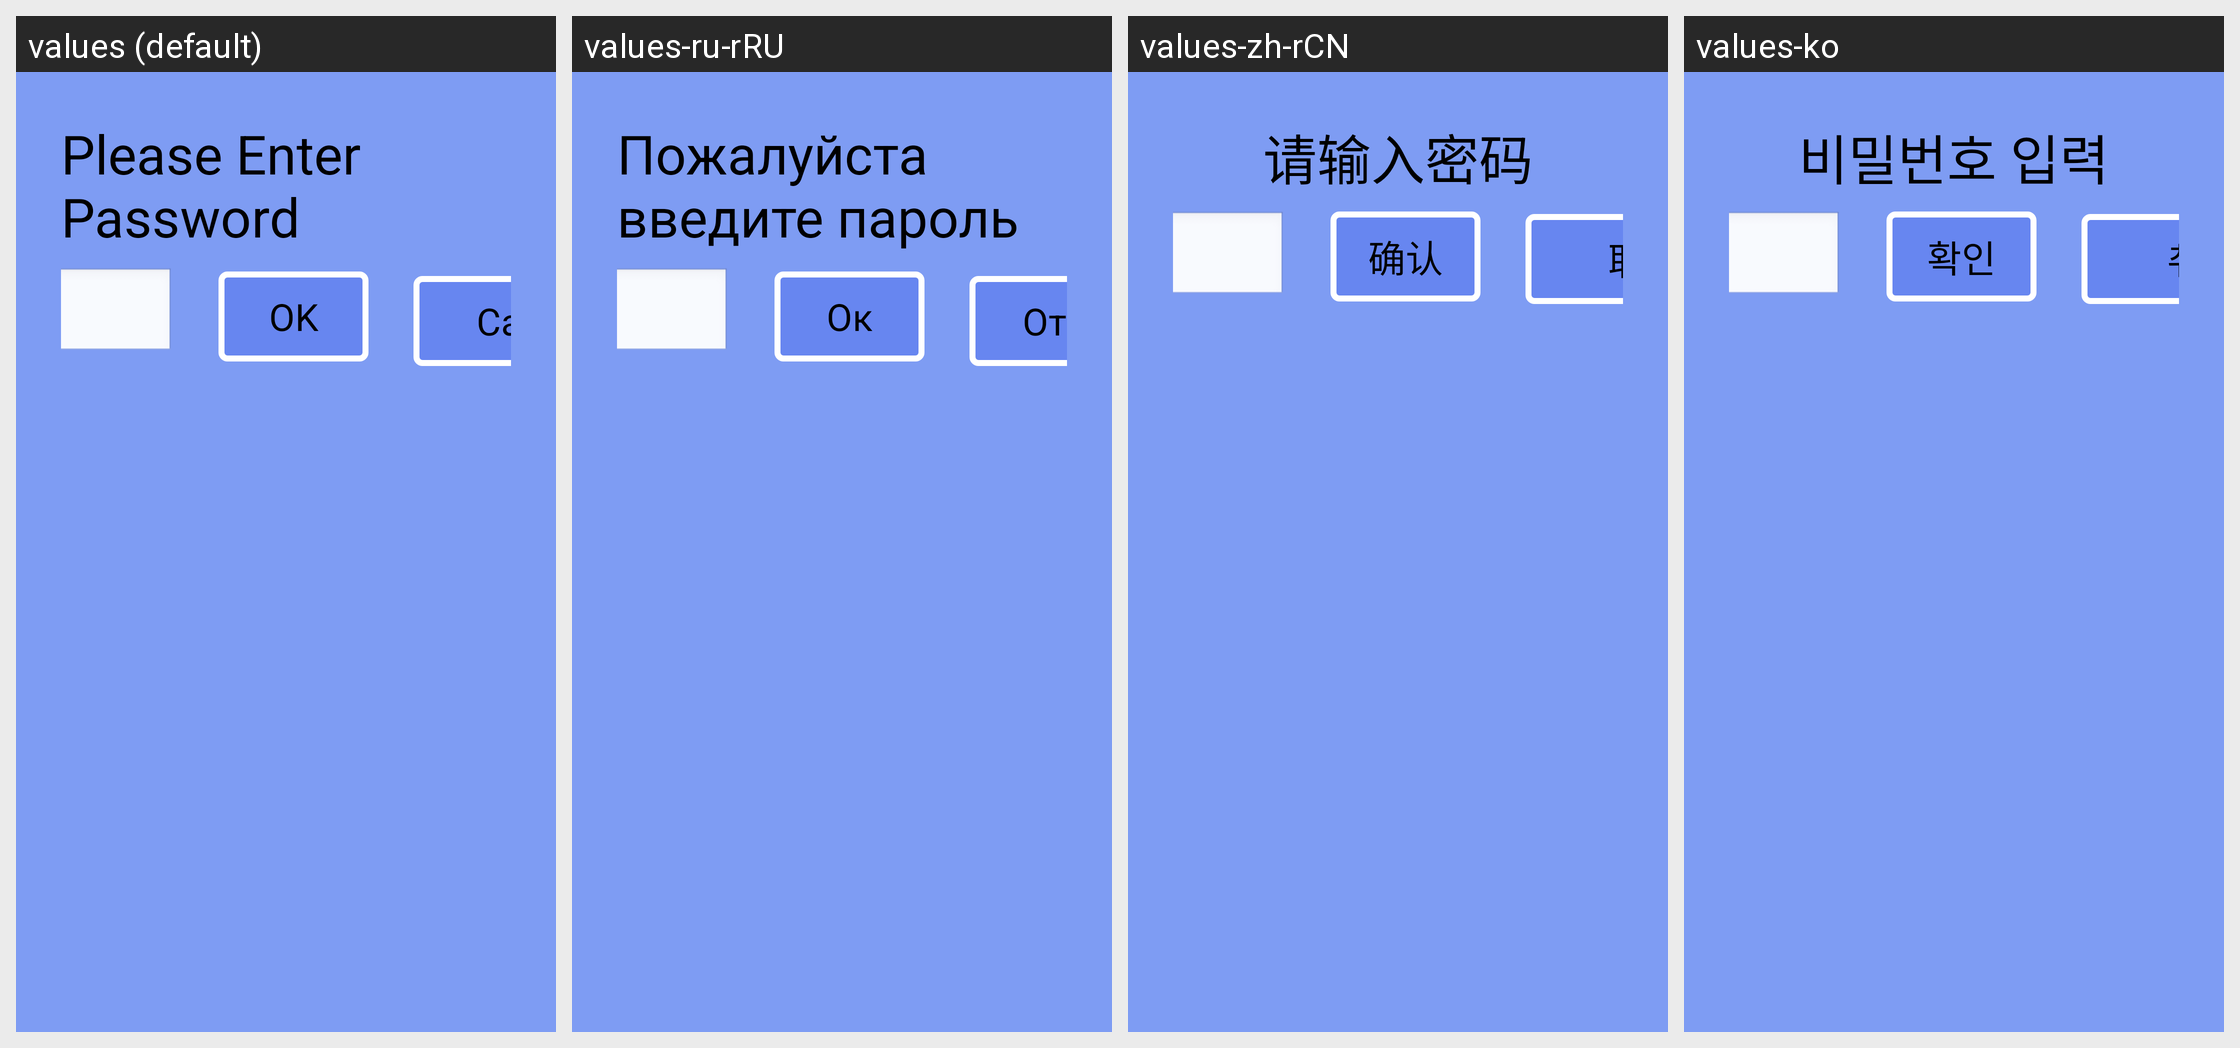

The same Android screen rendered under several of its app's locales, left to right. List the strings drawn on it with the default value and each locale's translation.
Android screen res/layout/password_dialog.xml rendered under 4 locales, left to right: values (default), values-ru-rRU, values-zh-rCN, values-ko. Device: Nexus 5 (rendered at 1080×1920; each locale shown at half size, 540×960, under a caption strip naming it); theme android:Theme.NoTitleBar.Fullscreen.
Other locales in the repository, not shown: values-cs-rCZ, values-de, values-es, values-fr, values-it, values-it-rIT, values-ja, values-pt-rBR, values-pt-rPT, values-tr, values-zh, values-zh-rTW.
Strings drawn on this screen, with the default value and each locale's value (text and hints the layout hard-codes, and strings that could not be matched under every locale, appear in the picture but are not listed):

password_title
  values: Please Enter Password
  values-ru-rRU: Пожалуйста введите пароль
  values-zh-rCN: 请输入密码
  values-ko: 비밀번호 입력

str_ok
  values: OK
  values-ru-rRU: Ок
  values-zh-rCN: 确认
  values-ko: 확인

strNativeBtn
  values: Cancel
  values-ru-rRU: Отмена
  values-zh-rCN: 取消
  values-ko: 취소
